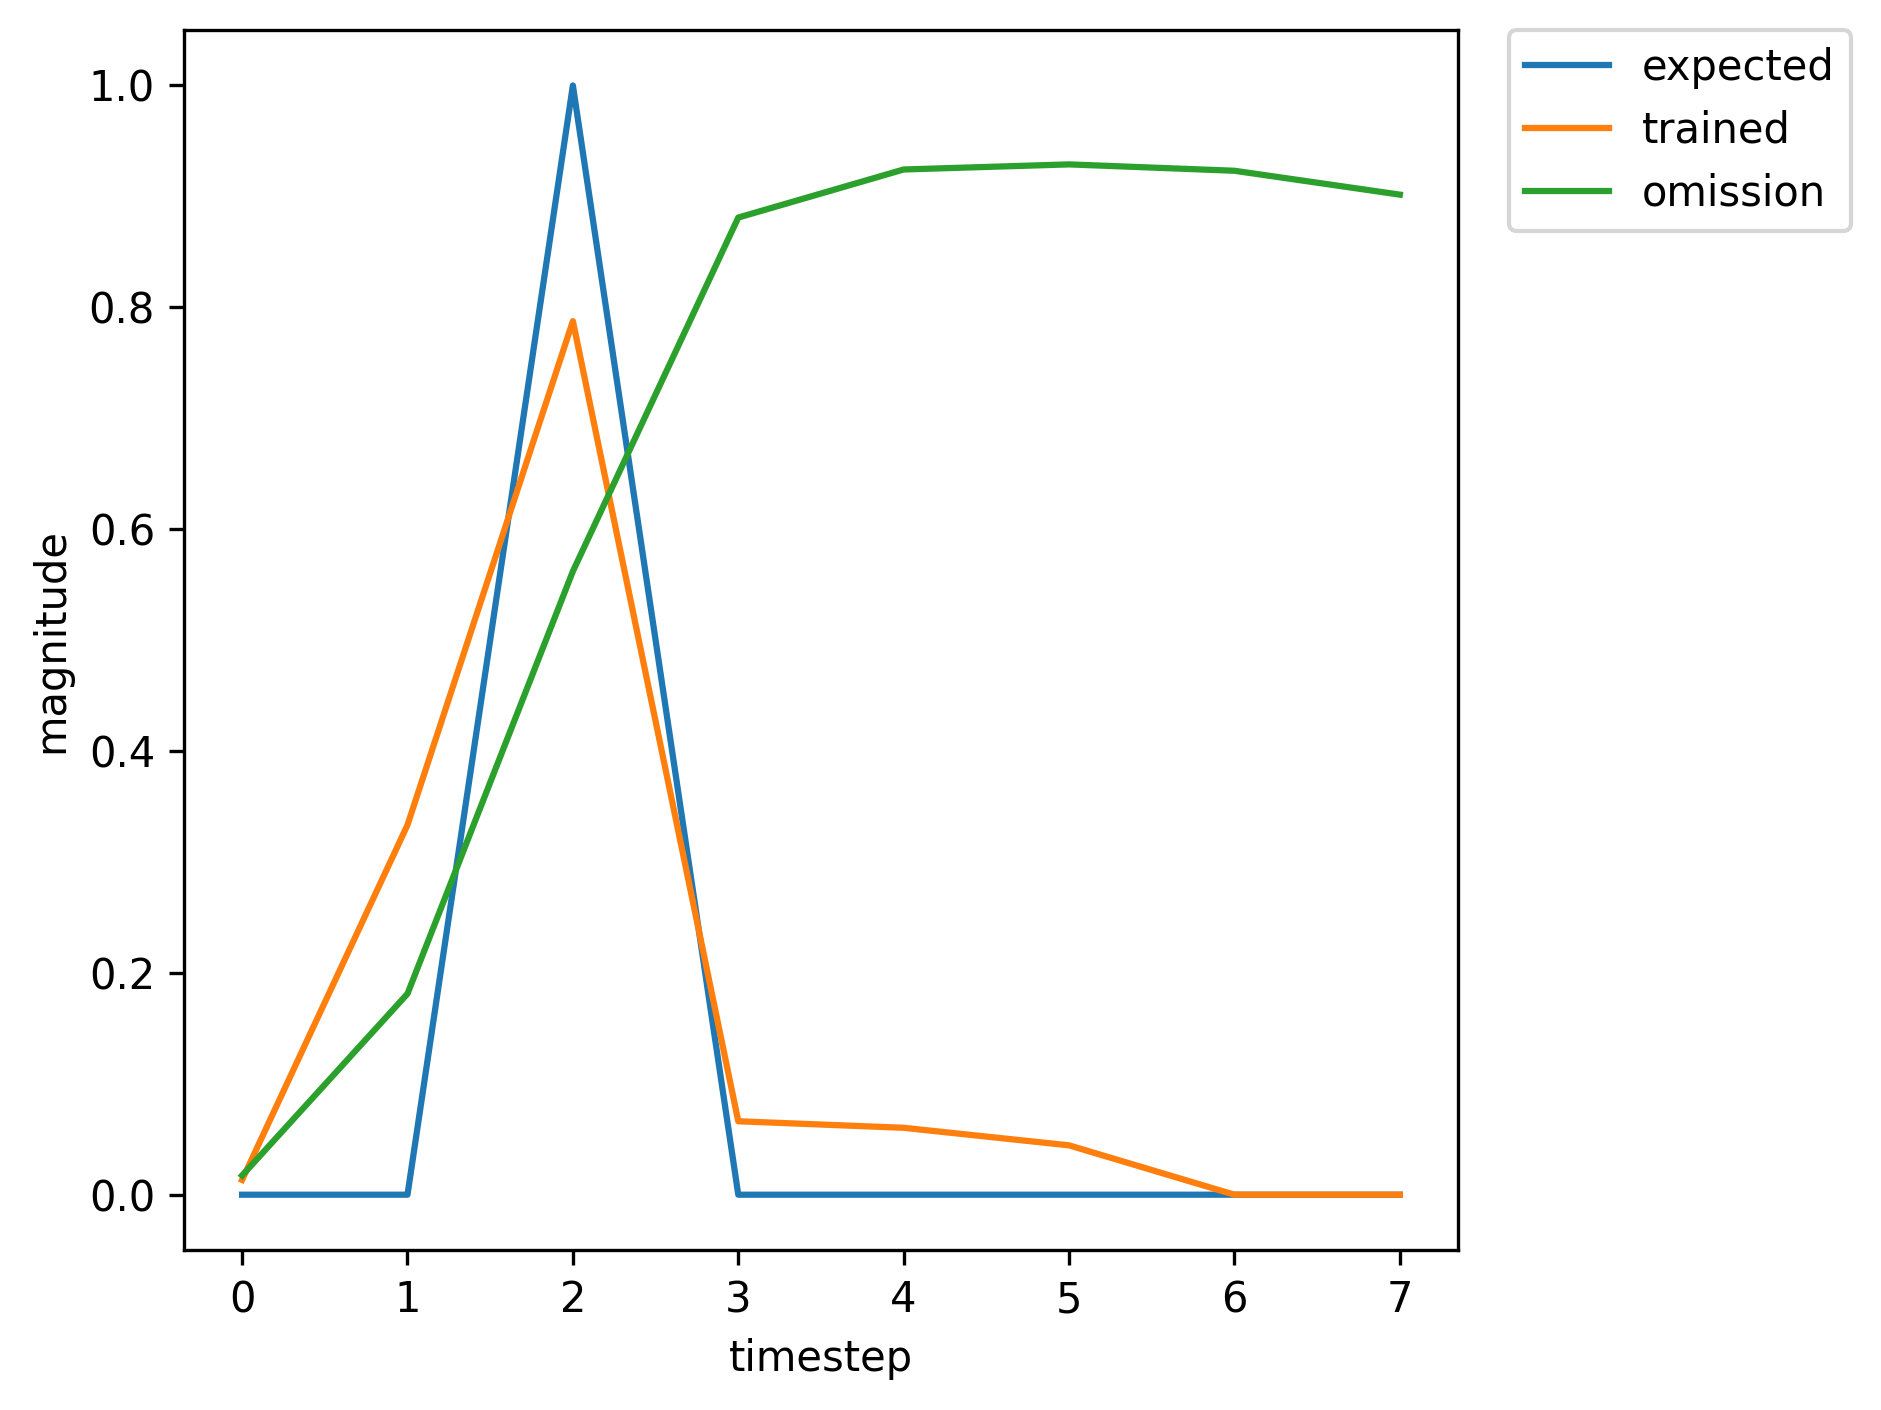

The table this chart was drawn from, first rows:
, input, expected_output, network_output
0, 1.0, 0, 0.002696
1, 0.0, 0, 0.046
2, 2.0, 1, 0.02232
3, 0.0, 0, 0.001069
4, 0.0, 0, 0.00191
5, 0.0, 0, 0.005864
6, 1.0, 0, 0.01353
7, 0.0, 0, 0.3316
8, 2.0, 1, 0.7553
9, 0.0, 0, 0.05278
10, 0.0, 0, 0.03718
11, 0.0, 0, 0.0279
12, 0.0, 0, 0.01326
13, 0.0, 0, 0.009122
14, 1.0, 0, 0.009582
15, 0.0, 0, 0.2394
16, 2.0, 1, 0.7102
17, 0.0, 0, 0.04843
18, 0.0, 0, 0.03286
19, 0.0, 0, 0.02811
20, 0.0, 0, 0.01575
21, 1.0, 0, 0.01167
22, 0.0, 0, 0.247
23, 2.0, 1, 0.718
24, 0.0, 0, 0.05092
25, 0.0, 0, 0.03616
26, 0.0, 0, 0.03025
27, 1.0, 0, 0.01611
28, 0.0, 0, 0.211
29, 2.0, 1, 0.6333
30, 0.0, 0, 0.03659
31, 0.0, 0, 0.01937
32, 0.0, 0, 0.01876
33, 0.0, 0, 0.0143
34, 0.0, 0, 0.01286
35, 1.0, 0, 0.01507
36, 0.0, 0, 0.3624
37, 2.0, 1, 0.8007
38, 0.0, 0, 0.06971
39, 0.0, 0, 0.06626
40, 0.0, 0, 0.04713
41, 0.0, 0, 0.0172
42, 1.0, 0, 0.00961
43, 0.0, 0, 0.188
44, 2.0, 1, 0.6386
45, 0.0, 0, 0.03833
46, 0.0, 0, 0.02127
47, 0.0, 0, 0.02066
48, 0.0, 0, 0.01536
49, 1.0, 0, 0.0136
50, 0.0, 0, 0.2943
51, 2.0, 1, 0.7573
52, 0.0, 0, 0.05881
53, 0.0, 0, 0.04771
54, 0.0, 0, 0.03698
55, 0.0, 0, 0.01651
56, 0.0, 0, 0.01055
57, 1.0, 0, 0.01098
58, 0.0, 0, 0.2791
59, 2.0, 1, 0.7514
... 320 more rows
